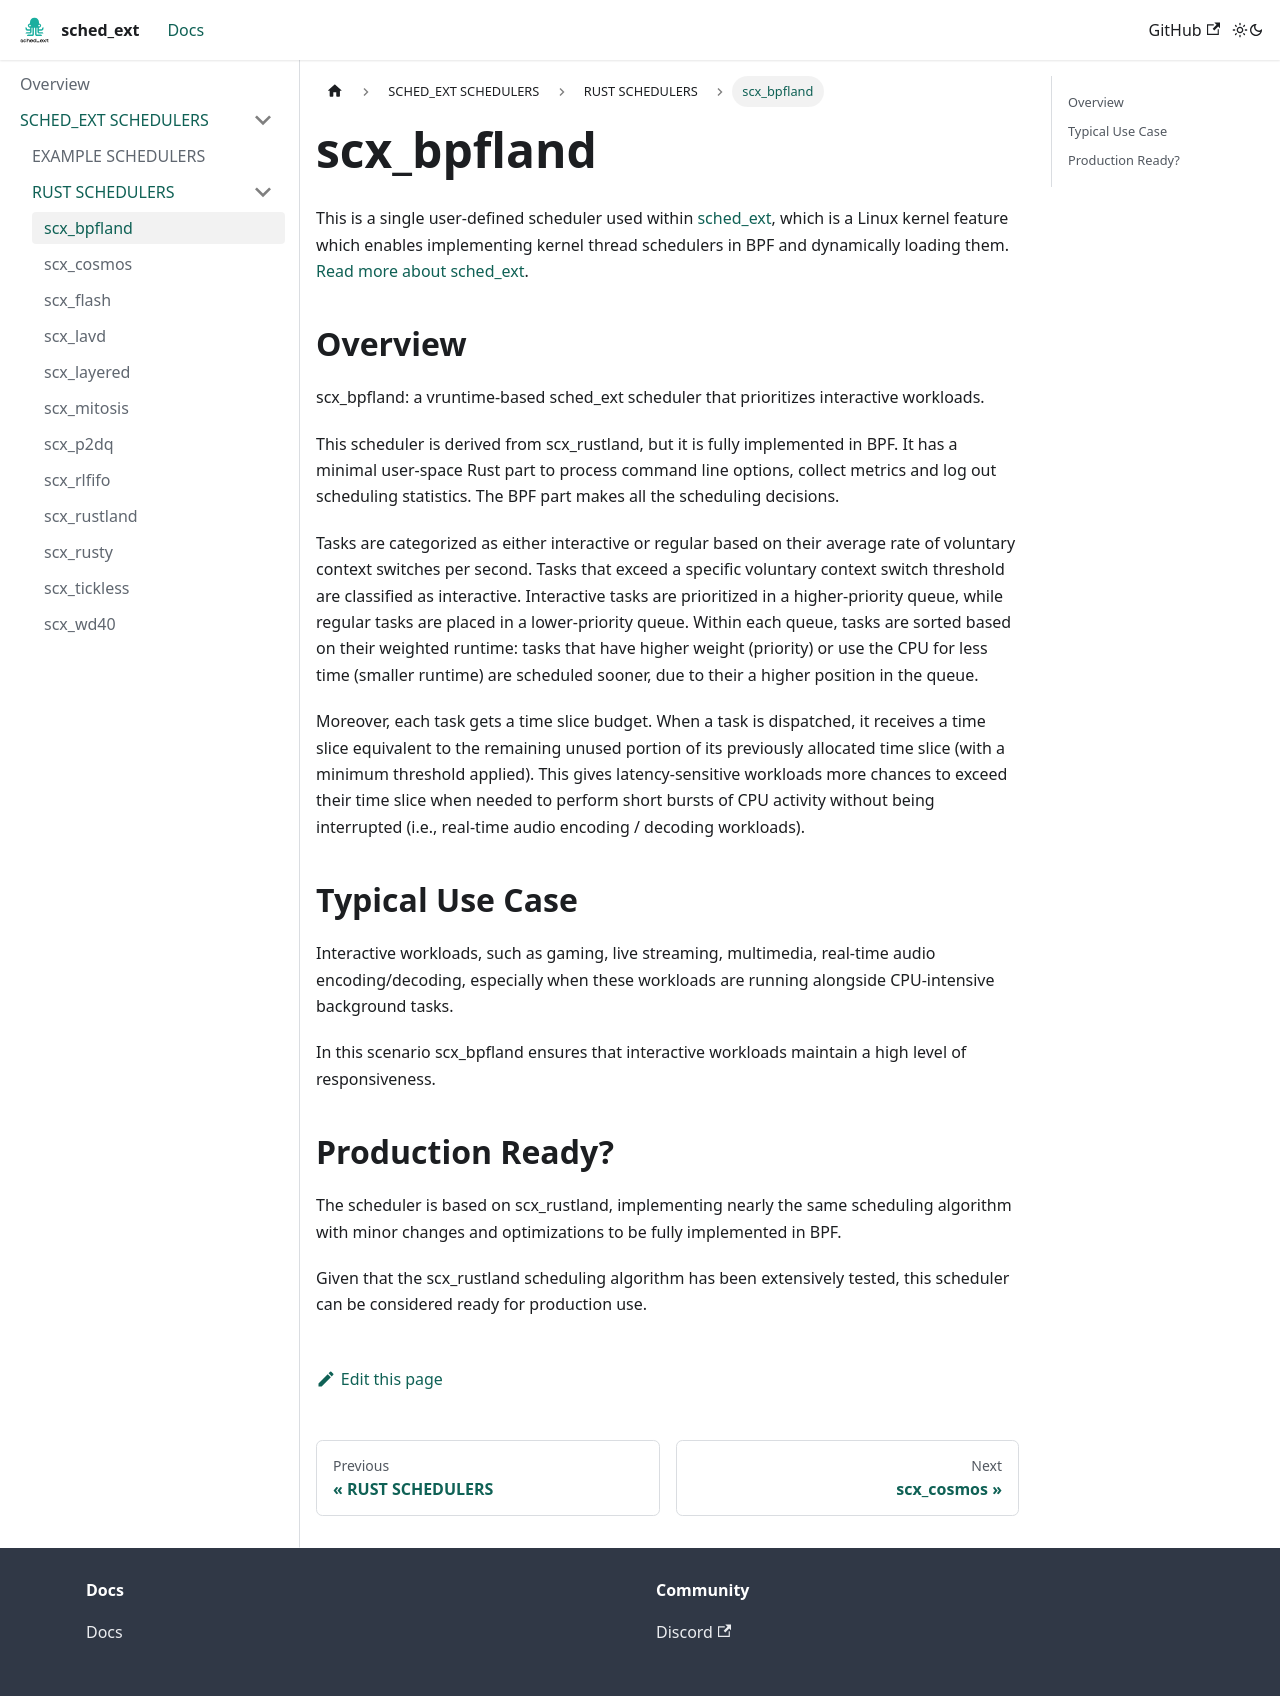

repository: sched-ext/sched-ext.com · page: docs/scheds/rust/scx_bpfland.html · generator: docusaurus

# scx_bpfland

This is a single user-defined scheduler used within [sched_ext](https://github.com/sched-ext/scx/tree/main), which is a Linux kernel feature which enables implementing kernel thread schedulers in BPF and dynamically loading them. [Read more about sched_ext](https://github.com/sched-ext/scx/tree/main).

## Overview

scx_bpfland: a vruntime-based sched_ext scheduler that prioritizes interactive
workloads.

This scheduler is derived from scx_rustland, but it is fully implemented in BPF.
It has a minimal user-space Rust part to process command line options, collect
metrics and log out scheduling statistics. The BPF part makes all the
scheduling decisions.

Tasks are categorized as either interactive or regular based on their average
rate of voluntary context switches per second. Tasks that exceed a specific
voluntary context switch threshold are classified as interactive. Interactive
tasks are prioritized in a higher-priority queue, while regular tasks are
placed in a lower-priority queue. Within each queue, tasks are sorted based on
their weighted runtime: tasks that have higher weight (priority) or use the CPU
for less time (smaller runtime) are scheduled sooner, due to their a higher
position in the queue.

Moreover, each task gets a time slice budget. When a task is dispatched, it
receives a time slice equivalent to the remaining unused portion of its
previously allocated time slice (with a minimum threshold applied). This gives
latency-sensitive workloads more chances to exceed their time slice when needed
to perform short bursts of CPU activity without being interrupted (i.e.,
real-time audio encoding / decoding workloads).

## Typical Use Case

Interactive workloads, such as gaming, live streaming, multimedia, real-time
audio encoding/decoding, especially when these workloads are running alongside
CPU-intensive background tasks.

In this scenario scx_bpfland ensures that interactive workloads maintain a high
level of responsiveness.

## Production Ready?

The scheduler is based on scx_rustland, implementing nearly the same scheduling
algorithm with minor changes and optimizations to be fully implemented in BPF.

Given that the scx_rustland scheduling algorithm has been extensively tested,
this scheduler can be considered ready for production use.
